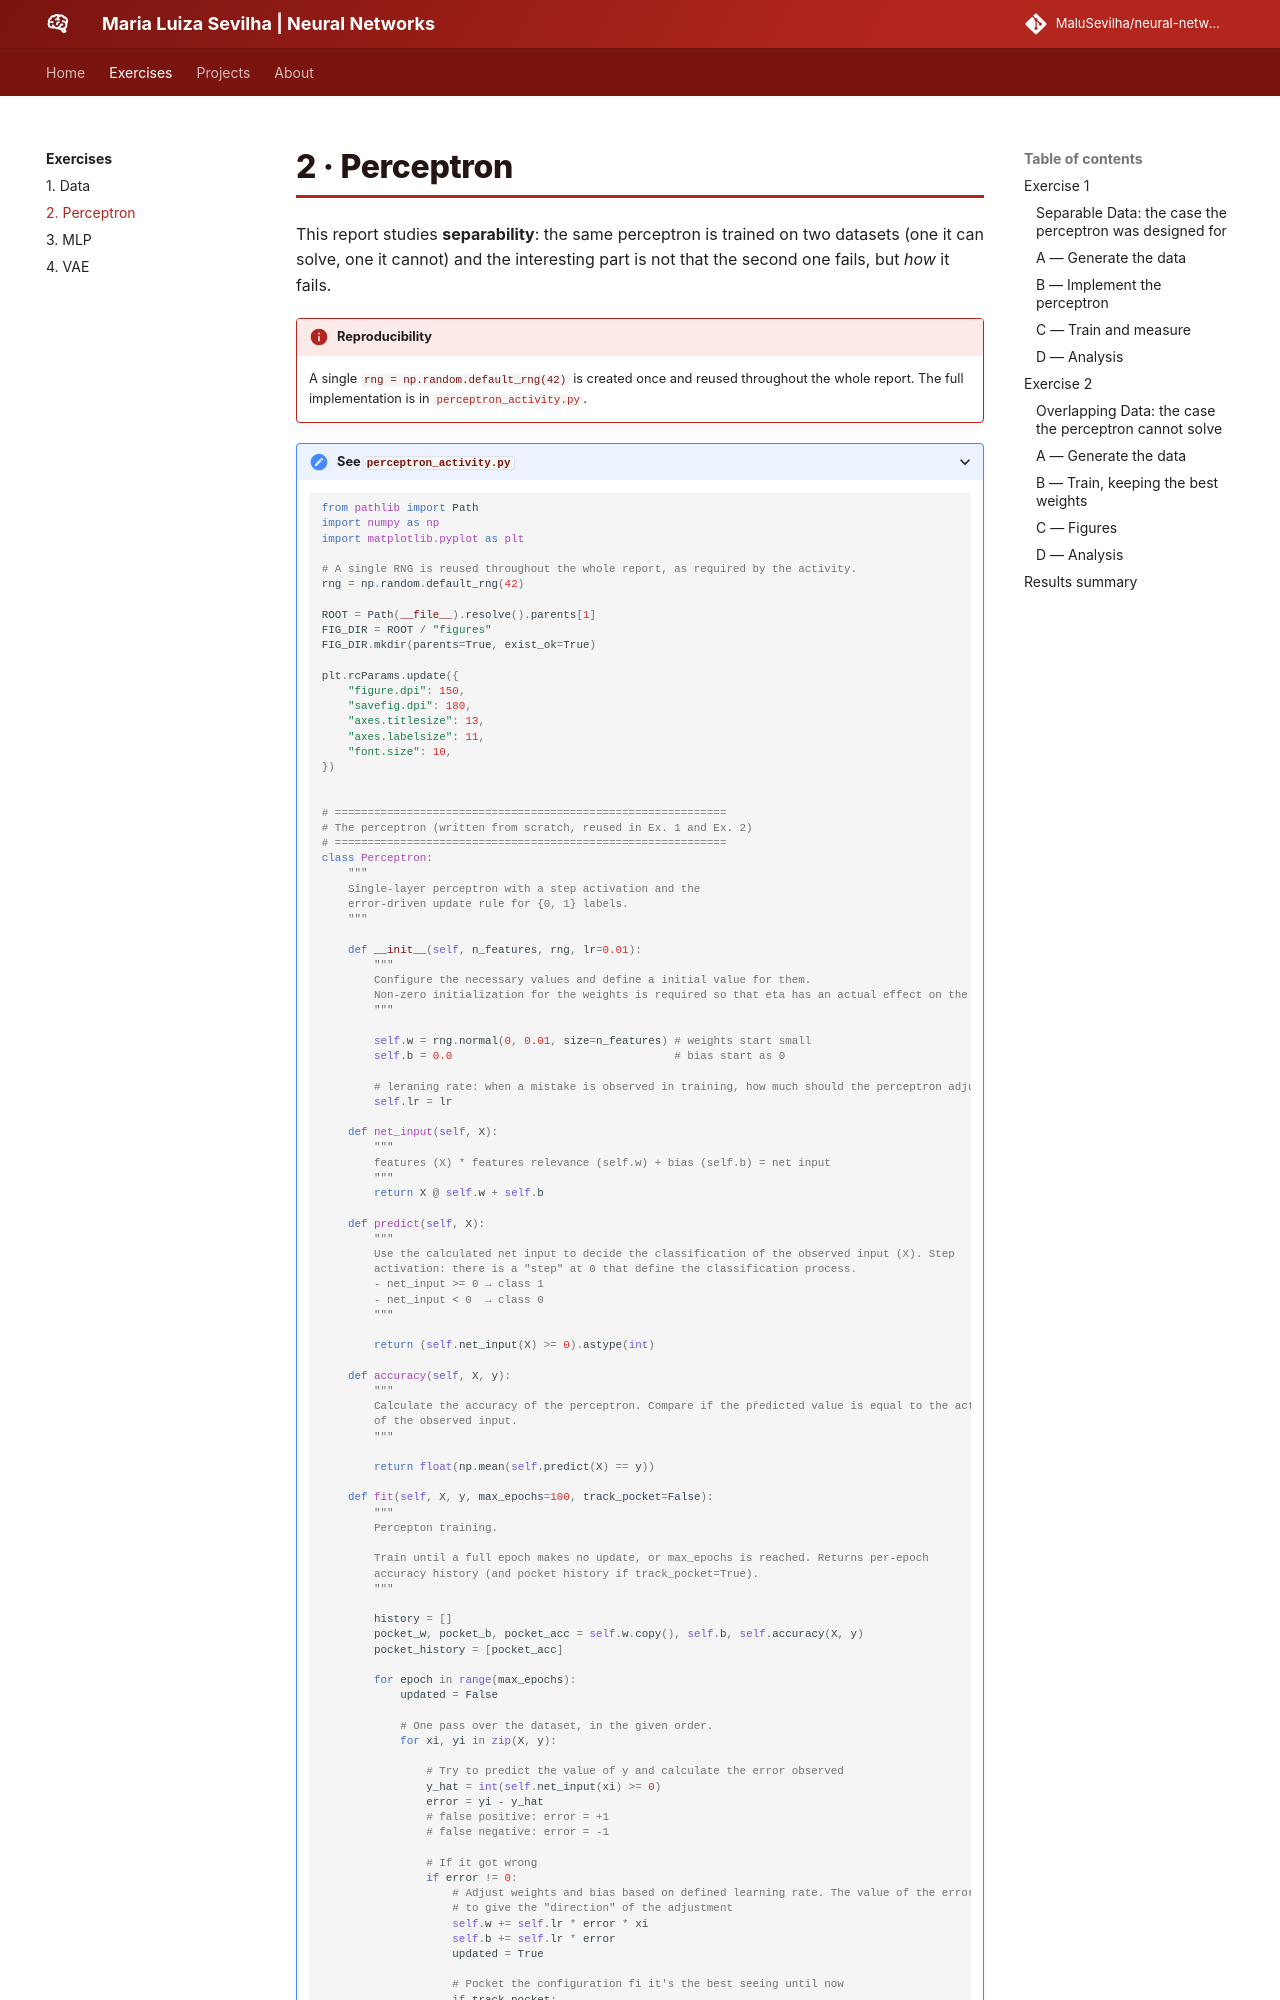

repository: MaluSevilha/neural-networks · page: exercises/perceptron/index.html · generator: mkdocs

---
exercise: perceptron
ai_use: "Claude used to help structure the report and write plotting/analysis boilerplate; the perceptron implementation, the update-rule derivations and the written analysis are mine, reviewed and understood in full."
---

# 2 · Perceptron

This report studies **separability**: the same perceptron is trained on two datasets (one it can solve, one it cannot) and the interesting part is not that the second one fails, but *how* it fails.

!!! info "Reproducibility"
    A single `rng = np.random.default_rng(42)` is created once and reused throughout the whole report. The full implementation is in [`perceptron_activity.py`](code/perceptron_activity.py).

???+ "See `perceptron_activity.py`"
    ```python
    --8<-- "docs/exercises/perceptron/code/perceptron_activity.py"
    ```

## Exercise 1

### Separable Data: the case the perceptron was designed for

### A — Generate the data

Two classes ($c0$ and $c1$) of 2000 total points (1000 each) were generated from multivariate normal distributions with the following parameters:

$$
\begin{aligned}
    \mu_{c0} = 
        \begin{bmatrix}
        1.5 \\ 1.5
        \end{bmatrix}
    \quad
    \mu_{c1} =
        \begin{bmatrix}
        5 \\
        5
        \end{bmatrix}
\end{aligned}
$$

Both classes share the same covariance matrix:

$$
\Sigma =
    \begin{bmatrix}
        0.5 & 0 \\
        0 & 0.5
    \end{bmatrix}
$$

The means are far apart relative to the distributions' spread, making the classes linearly separable with at most a handful of overlapping points, as observed in Figure 1.


![Figure 1](figures/figure1.png)
